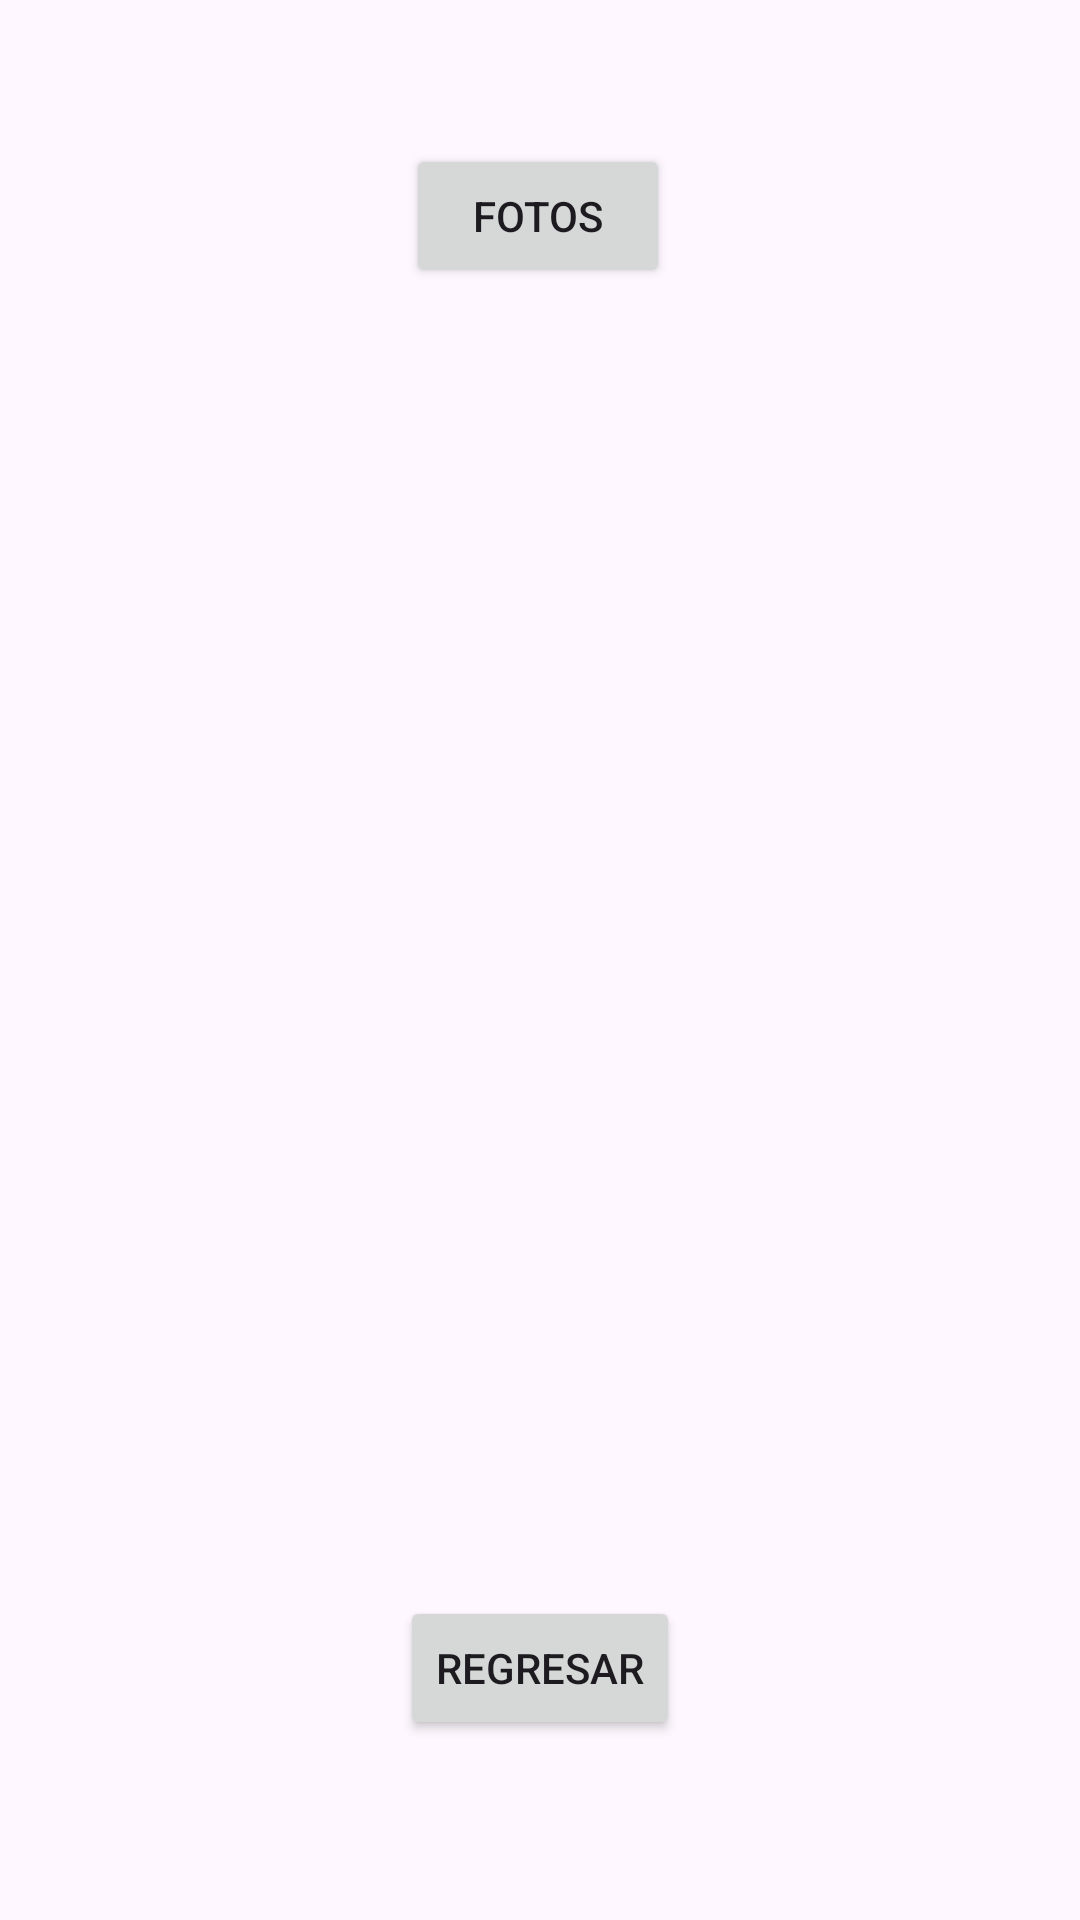

This screen was rendered from an Android layout file. Write that file and the resources it references.
<!-- AndroidManifest.xml: application theme Theme.Parcial -->
<!-- res/layout/activity_fotos.xml -->
<?xml version="1.0" encoding="utf-8"?>
<androidx.constraintlayout.widget.ConstraintLayout xmlns:android="http://schemas.android.com/apk/res/android"
    xmlns:app="http://schemas.android.com/apk/res-auto"
    xmlns:tools="http://schemas.android.com/tools"
    android:layout_width="match_parent"
    android:layout_height="match_parent"
    tools:context=".fotos">

    <Button
        android:id="@+id/Fotos"
        android:layout_width="wrap_content"
        android:layout_height="wrap_content"
        android:layout_marginTop="48dp"
        android:text="Fotos"
        app:layout_constraintEnd_toEndOf="parent"
        app:layout_constraintHorizontal_bias="0.498"
        app:layout_constraintStart_toStartOf="parent"
        app:layout_constraintTop_toTopOf="parent" />

    <Button
        android:id="@+id/RegresoC"
        android:layout_width="wrap_content"
        android:layout_height="wrap_content"
        android:layout_marginBottom="60dp"
        android:text="REGRESAR"
        app:layout_constraintBottom_toBottomOf="parent"
        app:layout_constraintEnd_toEndOf="parent"
        app:layout_constraintStart_toStartOf="parent" />

    <ImageView
        android:id="@+id/img_Tomada"
        android:layout_width="wrap_content"
        android:layout_height="wrap_content"
        android:layout_marginTop="172dp"
        app:layout_constraintEnd_toEndOf="parent"
        app:layout_constraintHorizontal_bias="0.498"
        app:layout_constraintStart_toStartOf="parent"
        app:layout_constraintTop_toBottomOf="@+id/Fotos"
        tools:srcCompat="@tools:sample/avatars" />
</androidx.constraintlayout.widget.ConstraintLayout>
<!-- resources referenced by this layout -->
<resources>
  <style name="Theme.Parcial" parent="Base.Theme.Parcial" />
  <style name="Base.Theme.Parcial" parent="Theme.Material3.DayNight.NoActionBar">
          <item name="colorPrimary">@color/fondo</item>
          
          
      </style>
  <color name="fondo">#0a8fba</color>
</resources>
